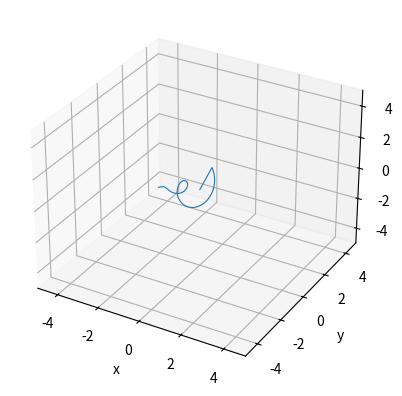

Here is the Python script that generated this plot:
# Libraries
import numpy as np
import matplotlib.pyplot as plt
import matplotlib.animation as animation

# System parameters
sigma = 5
gamma = 2
threshold = 20.0
inc = 0.01
# Runtime parameters
dt = 0.001
plot_points = 10000

# System
def system(x, y, z):
    dx = y
    dy = sigma*z
    dz = x - gamma*y - z - 2.682E-4*np.sinh(4.0485*x)
    if dz > threshold : dz = threshold
    return dx, dy, dz

# Plotting arrays
x_arr = [0 for i in range(plot_points)]
y_arr = [0 for i in range(plot_points)]
z_arr = [0 for i in range(plot_points)]

# Runtime variables
x = np.random.rand()*4-2
y = np.random.rand()*4-2
z = np.random.rand()*4-2

print(x, y, z)

# Evolve (Euler method) !depreciated

# Plot
fig = plt.figure()
ax = fig.add_subplot(111, projection='3d')
ax.set_xlim(-5, 5)
ax.set_ylim(-5, 5)
ax.set_zlim(-5, 5)
ax.set_xlabel('x')
ax.set_ylabel('y')
ax.set_zlabel('z')
trajectory = ax.plot([], [], [], alpha=1.0, linewidth=0.8)[0]

# Text annotation for threshold value
threshold_text = ax.text(-13.0, 6.0, 0.0, '', ha='left', va='top', fontsize=10, color='red')

# Update function
def update(frame):
    global x, y, z, x_arr, y_arr, z_arr, sigma, threshold, inc

    for i in range(2000):
        dx, dy, dz = system(x, y, z)
        x += dx*dt
        y += dy*dt
        z += dz*dt
        x_arr.append(x)
        x_arr.pop(0)
        y_arr.append(y)
        y_arr.pop(0)
        z_arr.append(z)
        z_arr.pop(0)
        
    trajectory.set_data_3d(x_arr, y_arr, z_arr)

    threshold -= inc
    # print(threshold)
    # if threshold<6.5 or threshold>9 : inc = -inc
    # threshold_text.set_text(f'{threshold:.3f}')

    return trajectory, threshold_text

anim = animation.FuncAnimation(fig, update, interval=1, blit=True)
plt.show()
